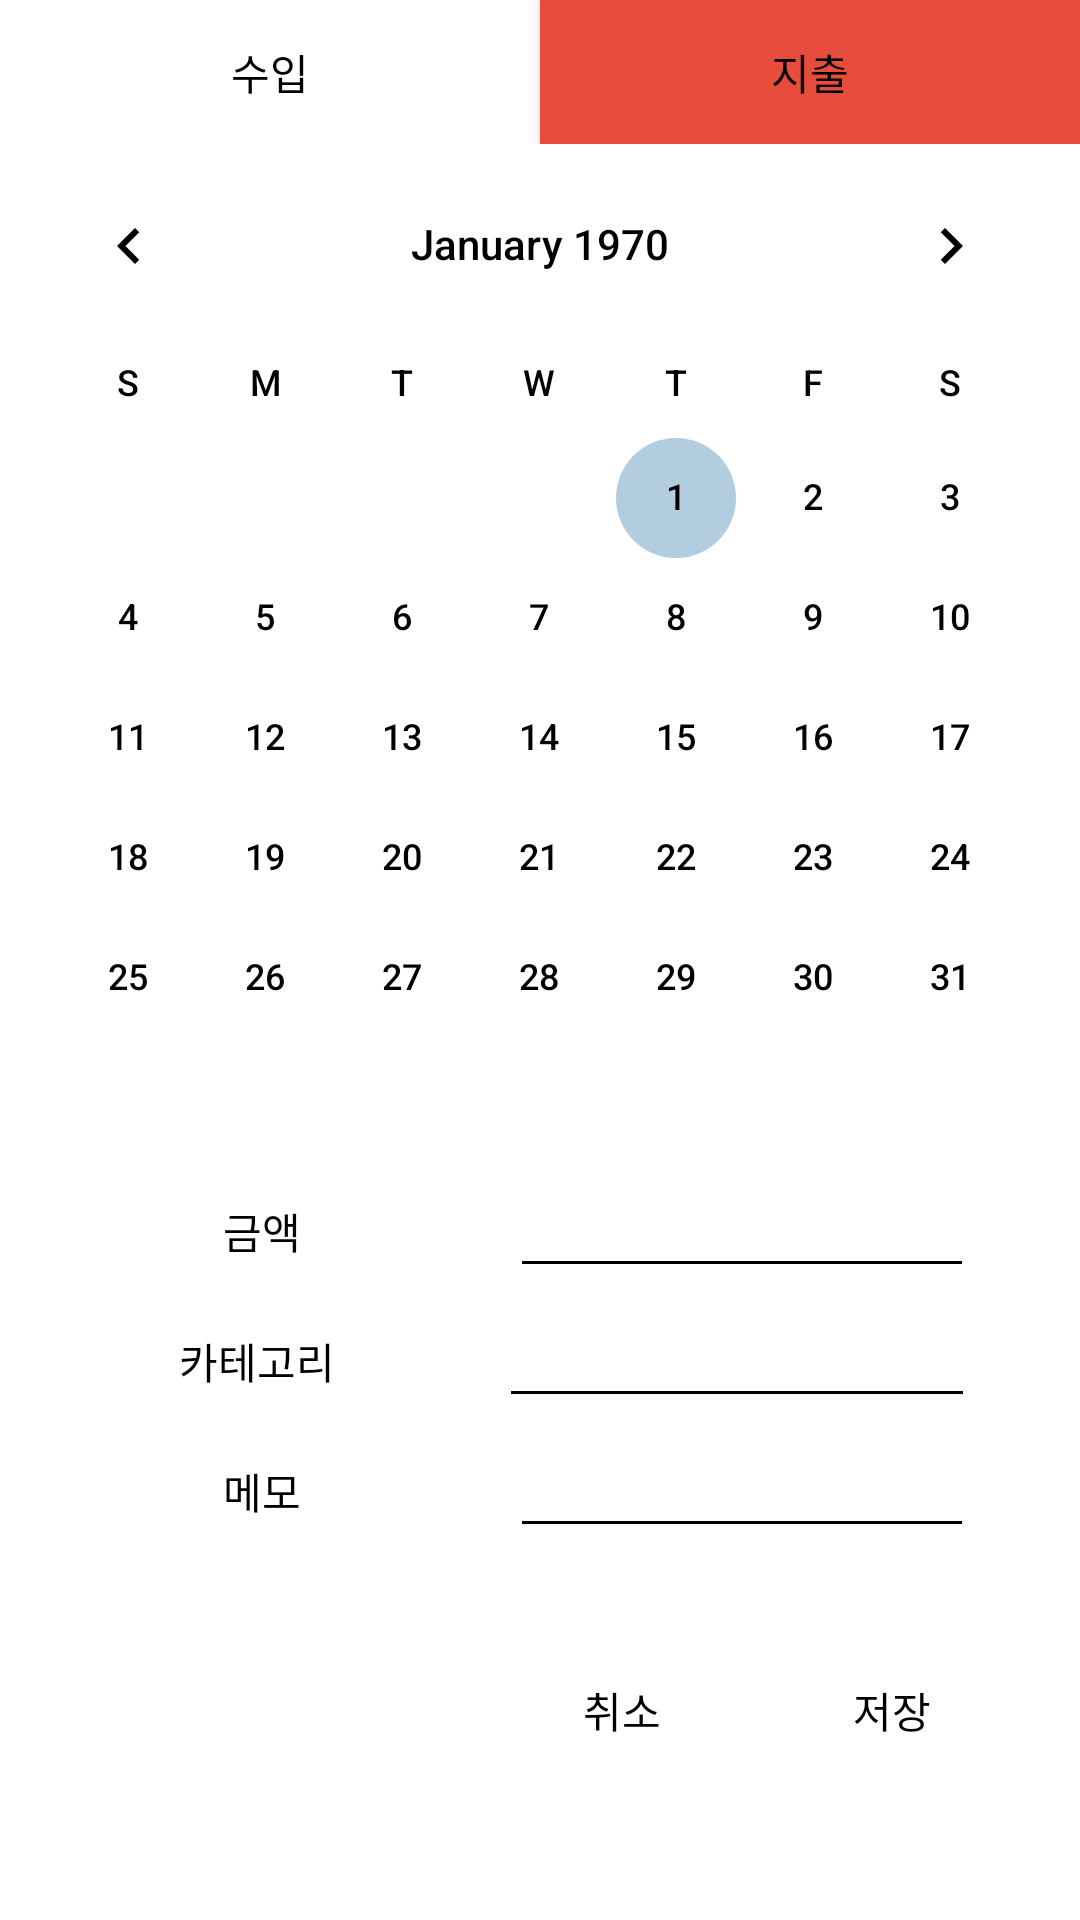

Reconstruct the res/layout file that produces this screen, plus the resources it refers to.
<!-- AndroidManifest.xml: application theme Theme.AppCompat.NoActionBar -->
<!-- res/layout/dialog_add_transaction.xml -->
<?xml version="1.0" encoding="utf-8"?>
<LinearLayout xmlns:android="http://schemas.android.com/apk/res/android"
    android:orientation="vertical"
    android:layout_width="match_parent"
    android:layout_height="match_parent"
    android:background="@color/white"

    >

    <LinearLayout
        android:layout_width="match_parent"
        android:layout_height="wrap_content"
        android:orientation="horizontal">

        <Button
            android:id="@+id/btn_income"
            android:layout_width="wrap_content"
            android:layout_height="wrap_content"
            android:layout_weight="1"
            android:text="수입"
            android:background="#00ff0000"
            android:textColor="@color/black"/>

        <Button
            android:id="@+id/btn_expense"
            android:layout_width="wrap_content"
            android:layout_height="wrap_content"
            android:text="지출"
            android:layout_weight="1"
            android:background="#e74c3c"
            android:textColor="@color/black"/>

    </LinearLayout>

    <CalendarView
        android:id="@+id/calendar_view"
        android:layout_width="match_parent"
        android:layout_height="wrap_content"
        android:dateTextAppearance="@style/CalendarViewStyle"
        android:weekDayTextAppearance="@style/MyCalendarView"
        android:theme="@style/CalenderViewCustom"
        />

<LinearLayout
    android:layout_width="match_parent"
    android:layout_height="wrap_content"
    android:orientation="vertical"
    android:layout_marginLeft="5dp"
    android:layout_marginRight="5dp">

    <LinearLayout
        android:layout_width="match_parent"
        android:layout_height="wrap_content"
        android:layout_weight="2"
        android:orientation="horizontal"
        android:layout_marginRight="30dp">

        <TextView
            android:layout_width="60dp"
            android:layout_height="wrap_content"
            android:text="금액"
            android:textColor="@color/black"
            android:textAlignment="center"
            android:layout_weight="0.7"/>
        <EditText
            android:id="@+id/et_amount"
            android:layout_width="80dp"
            android:layout_height="wrap_content"
            android:hint="금액 입력 칸"
            android:textColor="@color/black"
            android:backgroundTint="@color/black"
            android:layout_weight="0.5"/>


    </LinearLayout>

    <LinearLayout
        android:layout_width="match_parent"
        android:layout_height="wrap_content"
        android:orientation="horizontal"
        android:layout_weight="2"
        android:layout_marginRight="30dp">

        <TextView
            android:layout_width="65dp"
            android:layout_height="wrap_content"
            android:layout_weight="0.7"
            android:text="카테고리"
            android:textColor="@color/black"
            android:textAlignment="center" />
        <EditText
            android:id="@+id/et_category"
            android:layout_width="80dp"
            android:layout_height="wrap_content"
            android:hint="사용처 입력 칸"
            android:textColor="@color/black"
            android:layout_weight="0.57"
            android:backgroundTint="@color/black"
            />


    </LinearLayout>

    <LinearLayout
        android:layout_width="match_parent"
        android:layout_height="wrap_content"
        android:orientation="horizontal"
        android:layout_weight="4"
        android:layout_marginRight="30dp">

        <TextView
            android:layout_width="60dp"
            android:layout_height="wrap_content"
            android:text="메모"
            android:textColor="@color/black"
            android:textAlignment="center"
            android:layout_weight="0.7"/>
        <EditText
            android:id="@+id/et_memo"
            android:layout_width="80dp"
            android:layout_height="wrap_content"
            android:hint="메모 입력 칸"
            android:textColor="@color/black"
            android:layout_weight="0.5"
            android:backgroundTint="@color/black"
            />



    </LinearLayout>

</LinearLayout>
    <LinearLayout
        android:layout_width="match_parent"
        android:layout_height="wrap_content"
        android:layout_marginTop="30dp"
        android:orientation="horizontal"
        android:layout_marginRight="20dp"
        >
        <LinearLayout
            android:layout_width="match_parent"
            android:layout_height="match_parent"
            android:orientation="horizontal"
            android:layout_weight="1"

            >
        </LinearLayout>
        <LinearLayout
            android:layout_width="match_parent"
            android:layout_height="match_parent"
            android:orientation="horizontal"
            android:layout_weight="1"
            >
            <Button
                android:id="@+id/btn_cancel"
                android:layout_width="wrap_content"
                android:layout_height="wrap_content"
                android:text="취소"
                android:background="#00ff0000"
                android:textColor="@color/black"
                android:layout_marginRight="10dp"
                android:layout_weight="1"/>
            <Button
                android:id="@+id/btn_submit"
                android:layout_width="wrap_content"
                android:layout_height="wrap_content"
                android:layout_marginLeft="5dp"
                android:layout_marginRight="5dp"
                android:text="저장"
                android:background="#00ff0000"
                android:textColor="@color/black"
                android:layout_weight="1"/>

        </LinearLayout>
    </LinearLayout>


</LinearLayout>
<!-- resources referenced by this layout -->
<resources>
  <color name="black">#FF000000</color>
  <color name="white">#FFFFFFFF</color>
  <style name="CalendarViewStyle">
          <item name="android:textColor">@color/black</item>
      </style>
  <style name="CalenderViewCustom" parent="Theme.AppCompat">
          <item name="colorAccent">#b3cde0</item>
          <item name="colorPrimary">@color/black</item>
          <item name="android:textColorPrimary">@color/black</item>
      </style>
  <style name="MyCalendarView" parent="@android:style/Widget.CalendarView">
          <item name="android:dateTextAppearance">@style/MyCalendarView.DateTextAppearance</item>
          <item name="android:weekDayTextAppearance">@style/MyCalendarView.WeekDayTextAppearance</item>
          <item name="android:focusedMonthDateColor">@color/black</item>
          <item name="android:unfocusedMonthDateColor">@color/black</item>
          <item name="android:selectedWeekBackgroundColor">#BCCDCD</item>
          <item name="android:weekNumberColor">@color/black</item>
      </style>
  <style name="MyCalendarView.DateTextAppearance" parent="@android:style/TextAppearance.Medium">
          <item name="android:textColor">@color/black</item>
      </style>
  <style name="MyCalendarView.WeekDayTextAppearance" parent="@android:style/TextAppearance.Small">
          <item name="android:textColor">@color/black</item>
      </style>
</resources>
